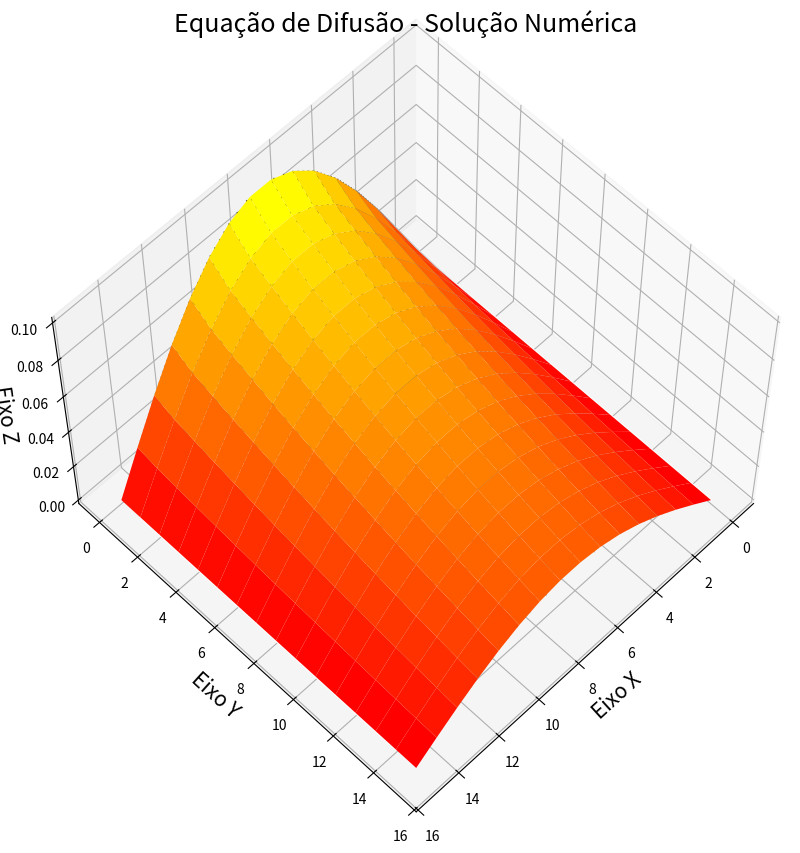
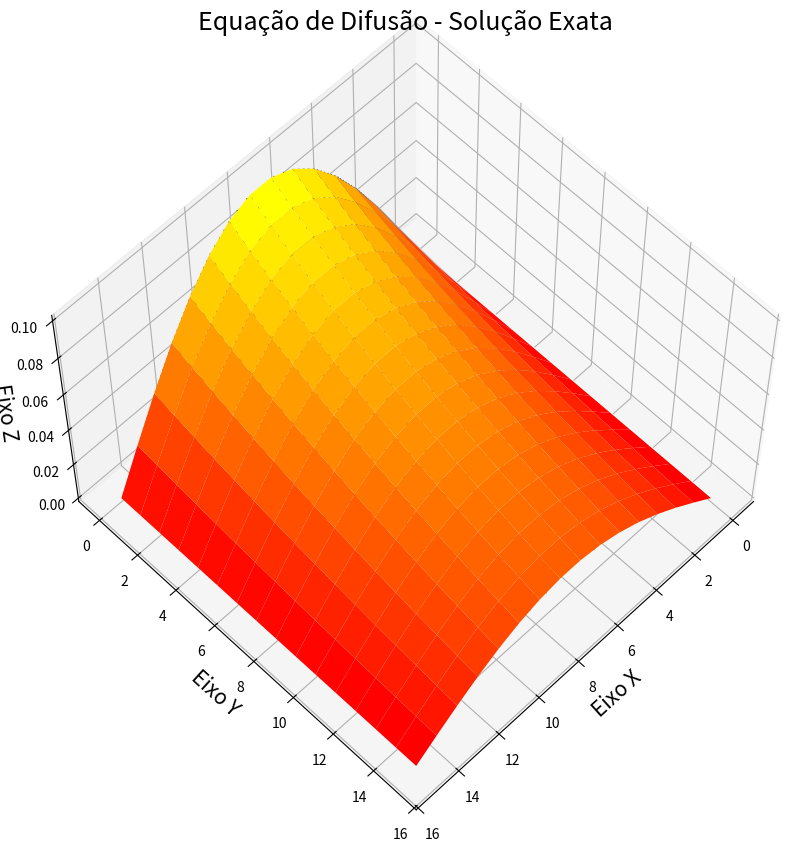

Here is the Python script that generated these plots, in order:
import numpy as np
import matplotlib.pyplot as plt

N = 15
h = 1/N
N_it = 10000
w = 1.1
b = 1/(h*np.pi**2)


#definindo as matrizes nulas
matriz_N = np.zeros((N+1, N+1),float) #matriz numerica
matriz_E = np.zeros((N+1, N+1),float) #matriz exata
matriz_e = np.zeros((N+1, N+1),float) #matriz de erros

#aplicando as condições de contorno
for i in range(N+1):
    matriz_N[i][0] = (1/np.pi**2) * np.sin(np.pi*i*h)
    matriz_N[i][N] = (1/(np.exp(1)*np.pi**2)) * np.sin(np.pi*i*h)

#aplicando o método SOR
for k in range(N_it):
    for i in range(1,N):
        for j in range(1,N):
            matriz_N[i][j] = w *((1 + 2.*b)* matriz_N[i][j+1] - b* (matriz_N[i+1][j+1] + matriz_N[i-1][j+1])) + (1. - w) * matriz_N[i][j]
            
#montando a matriz exata e o erro
erro_quad = 0.0
for i in range(N+1):
    for j in range(N+1):
        matriz_E[i][j] = (1/np.pi**2)*np.exp(-j*h) * np.sin(np.pi*i*h)
        matriz_e[i][j] = matriz_E[i][j] - matriz_N[i][j]
        erro_quad = erro_quad + matriz_e[i][j]**2

print("A matriz numérica é:", matriz_N)
print("\n\nO erro quadratico é:", erro_quad)
        
#plot do gráfico 3D
x  = range(0,N+1)
y = range(0,N+1)
X,Y = np.meshgrid(x,y) 
def f():
    z = matriz_N[X,Y]  
    return z;

Z = f()

def g():
    r = matriz_E[X,Y]
    return r
    
R = g()

fig = plt.figure(figsize=(10,10))
ax = plt.axes(projection='3d')
ax.contour3D(X,Y,Z,50,cmap='binary')
ax.plot_surface(X,Y,Z,rstride=1,cstride=1,cmap='autumn',edgecolor='none')
ax.set_title('Equação de Difusão - Solução Numérica', fontsize=18)
ax.set_xlabel('Eixo X',fontsize=15)
ax.set_ylabel('Eixo Y',fontsize=15)
ax.set_zlabel('Eixo Z',fontsize=15)
ax.view_init(60,45)

fig = plt.figure(figsize=(10,10))
ax = plt.axes(projection='3d')
ax.contour3D(X,Y,R,50,cmap='binary')
ax.plot_surface(X,Y,R,rstride=1,cstride=1,cmap=  'autumn',edgecolor='none')
ax.set_title('Equação de Difusão - Solução Exata', fontsize=18)
ax.set_xlabel('Eixo X',fontsize=15)
ax.set_ylabel('Eixo Y',fontsize=15)
ax.set_zlabel('Eixo Z',fontsize=15)
ax.view_init(60,45)

plt.show()

